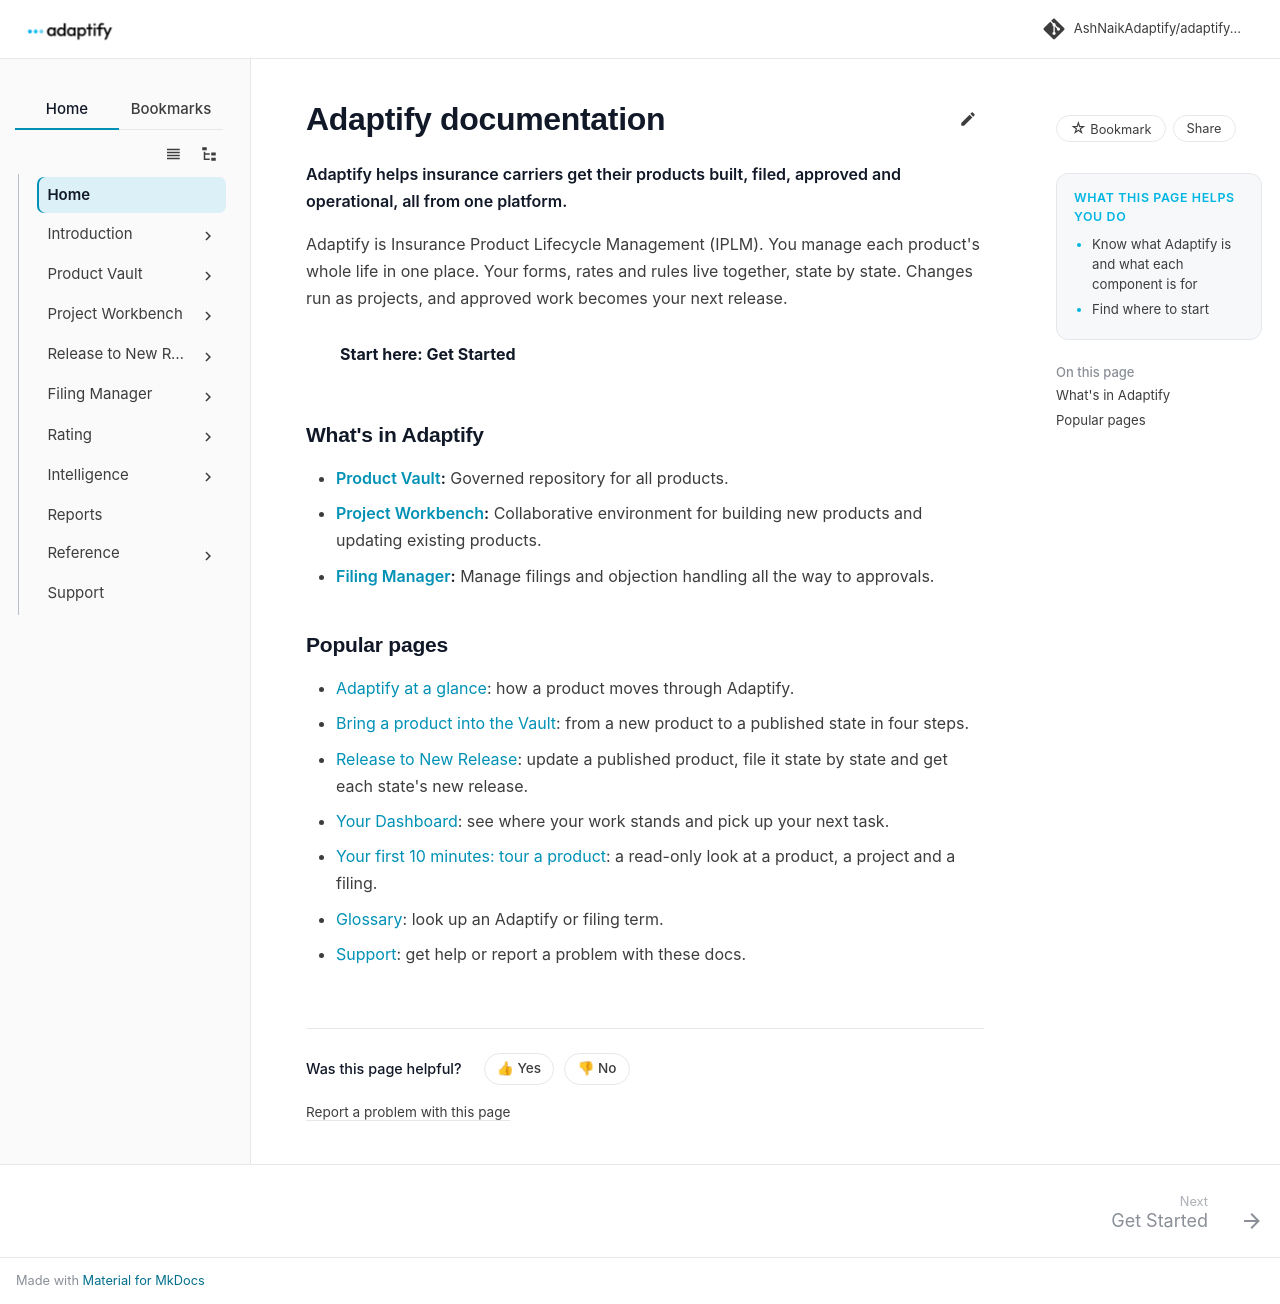

repository: AshNaikAdaptify/adaptify-docs · page: index.html · generator: mkdocs

---
title: Home
audience: external
goals:
  - Know what Adaptify is and what each component is for
  - Find where to start
video: ""
---

# Adaptify documentation

**Adaptify helps insurance carriers get their products built, filed, approved and operational, all from one platform.**

Adaptify is Insurance Product Lifecycle Management (IPLM). You manage each product's whole life in one place. Your forms, rates and rules live together, state by state. Changes run as projects, and approved work becomes your next release.

[Start here: Get Started](get-started/index.md){ .md-button .md-button--primary }

## What's in Adaptify

- **[Product Vault](product-vault/index.md):** Governed repository for all products.
- **[Project Workbench](workbench/index.md):** Collaborative environment for building new products and updating existing products.
- **[Filing Manager](filing-manager/index.md):** Manage filings and objection handling all the way to approvals.

## Popular pages

- [Adaptify at a glance](get-started/components.md): how a product moves through Adaptify.
- [Bring a product into the Vault](product-vault/bring-in-a-product.md): from a new product to a published state in four steps.
- [Release to New Release](release-to-new-release/index.md): update a published product, file it state by state and get each state's new release.
- [Your Dashboard](get-started/dashboard.md): see where your work stands and pick up your next task.
- [Your first 10 minutes: tour a product](get-started/quickstart.md): a read-only look at a product, a project and a filing.
- [Glossary](reference/glossary.md): look up an Adaptify or filing term.
- [Support](support/index.md): get help or report a problem with these docs.
